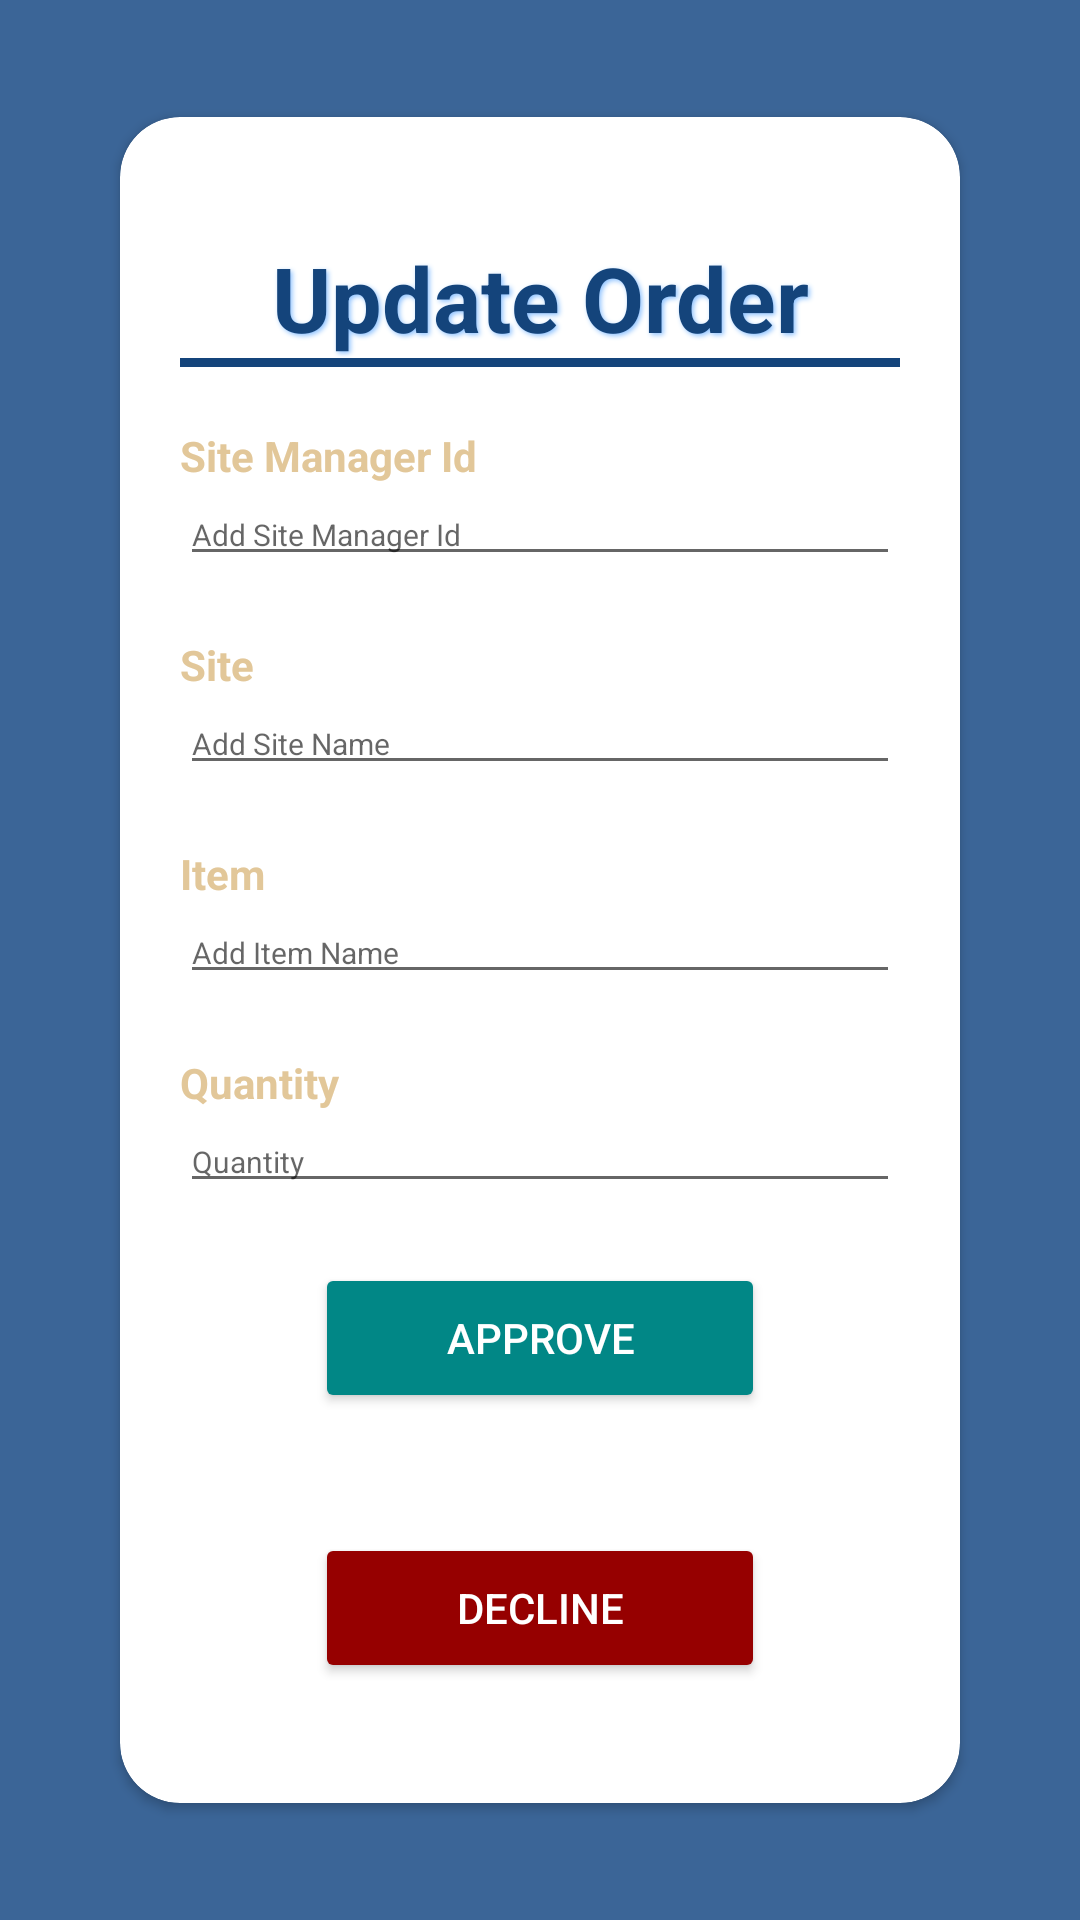

Produce the Android XML layout that renders to this screen, including the resource entries it uses.
<!-- AndroidManifest.xml: application theme Theme.Procure_Pro -->
<!-- res/layout/activity_director_approve_order.xml -->
<?xml version="1.0" encoding="utf-8"?>
<androidx.constraintlayout.widget.ConstraintLayout xmlns:android="http://schemas.android.com/apk/res/android"
    xmlns:app="http://schemas.android.com/apk/res-auto"
    xmlns:tools="http://schemas.android.com/tools"
    android:layout_width="match_parent"
    android:layout_height="match_parent"
    tools:context=".DirectorApproveOrder"
    android:background="@color/bg">

    <androidx.cardview.widget.CardView
        android:layout_width="match_parent"
        android:layout_height="wrap_content"
        android:layout_margin="40dp"
        android:layout_marginStart="40dp"
        android:layout_marginEnd="40dp"
        android:layout_marginBottom="125dp"
        android:backgroundTint="@color/white"
        app:cardCornerRadius="20dp"
        app:layout_constraintBottom_toBottomOf="parent"
        app:layout_constraintEnd_toEndOf="parent"
        app:layout_constraintStart_toStartOf="parent"
        app:layout_constraintTop_toTopOf="parent">

        <LinearLayout
            android:layout_width="match_parent"
            android:layout_height="match_parent"
            android:layout_margin="20dp"
            android:orientation="vertical">

            <TextView
                android:id="@+id/tvAddNewSection"
                android:layout_width="match_parent"
                android:layout_height="wrap_content"
                android:layout_marginTop="20dp"
                android:shadowColor="@color/light"
                android:shadowDx="2"
                android:shadowDy="2"
                android:shadowRadius="4"
                android:text="@string/TvUpdateOrder"
                android:textAlignment="center"
                android:textColor="@color/dark"
                android:textSize="30dp"
                android:textStyle="bold" />

            <View
                android:layout_width="match_parent"
                android:layout_height="3dp"
                android:background="@color/dark">

            </View>

            <TextView
                android:id="@+id/tvSiteManagerId"
                android:layout_width="wrap_content"
                android:layout_height="wrap_content"
                android:layout_marginTop="20dp"
                android:text="@string/TvStaffId"
                android:textColor="@color/mid"
                android:textStyle="bold" />

            <EditText
                android:id="@+id/etSiteMgrId"
                android:layout_width="match_parent"
                android:layout_height="wrap_content"
                android:hint="@string/add_staff_id"
                android:inputType="textPersonName"
                android:textColor="@color/black"
                android:textSize="10sp" />

            <TextView
                android:id="@+id/tvSite"
                android:layout_width="wrap_content"
                android:layout_height="wrap_content"
                android:layout_marginTop="20dp"
                android:text="@string/TvSite"
                android:textColor="@color/mid"
                android:textStyle="bold" />

            <EditText
                android:id="@+id/etSiteName"
                android:layout_width="match_parent"
                android:layout_height="wrap_content"
                android:hint="@string/add_site_name"
                android:inputType="textMultiLine"
                android:textColor="@color/mid"
                android:textSize="10dp" />

            <TextView
                android:id="@+id/tvItem"
                android:layout_width="wrap_content"
                android:layout_height="wrap_content"
                android:layout_marginTop="20dp"
                android:text="@string/TvItem"
                android:textColor="@color/mid"
                android:textStyle="bold" />

            <EditText
                android:id="@+id/etItemName"
                android:layout_width="match_parent"
                android:layout_height="wrap_content"
                android:hint="@string/add_item_name"
                android:inputType="textMultiLine"
                android:textColor="@color/mid"
                android:textSize="10dp" />

            <TextView
                android:id="@+id/tvPrice"
                android:layout_width="wrap_content"
                android:layout_height="wrap_content"
                android:layout_marginTop="20dp"
                android:text="@string/TvQty"
                android:textColor="@color/mid"
                android:textStyle="bold" />


            <EditText
                android:id="@+id/etQtyOrder"
                android:layout_width="match_parent"
                android:layout_height="wrap_content"
                android:hint="Quantity"
                android:inputType="textMultiLine"
                android:textColor="@color/mid"
                android:textSize="10dp" />

            <Button
                android:id="@+id/btnApprove"
                android:layout_width="@dimen/btnWidth"
                android:layout_height="@dimen/btnHeight"
                android:layout_gravity="center"
                android:layout_margin="20dp"
                android:backgroundTint="@color/teal_700"
                android:text="@string/ApproveBtn"
                android:textColor="@color/white" />

            <Button
                android:id="@+id/btnDecline"
                android:layout_width="@dimen/btnWidth"
                android:layout_height="@dimen/btnHeight"
                android:layout_gravity="center"
                android:layout_margin="20dp"
                android:backgroundTint="@color/red"
                android:text="@string/DeclineBtn"
                android:textColor="@color/white" />

        </LinearLayout>

    </androidx.cardview.widget.CardView>

</androidx.constraintlayout.widget.ConstraintLayout>
<!-- resources referenced by this layout -->
<resources>
  <color name="bg">#3b6597</color>
  <color name="black">#FF000000</color>
  <color name="dark">#14447b</color>
  <color name="light">#91c4ff</color>
  <color name="mid">#E2C799</color>
  <color name="red">#960000</color>
  <color name="teal_700">#FF018786</color>
  
      -- App colors --
  <color name="white">#FFFFFFFF</color>
  <dimen name="btnHeight">50dp</dimen>
  <dimen name="btnWidth">150dp</dimen>
  <string name="ApproveBtn">Approve</string>
  <string name="DeclineBtn">Decline</string>
  <string name="TvItem">Item</string>
  <string name="TvQty">Quantity</string>
  <string name="TvSite">Site</string>
  <string name="TvStaffId">Site Manager Id</string>
  <string name="TvUpdateOrder">Update Order</string>
  <string name="add_item_name">Add Item Name</string>
  <string name="add_site_name">Add Site Name</string>
  <string name="add_staff_id">Add Site Manager Id</string>
  <style name="Theme.Procure_Pro" parent="Theme.MaterialComponents.DayNight.DarkActionBar">
          
          <item name="colorPrimary">@color/purple_500</item>
          <item name="colorPrimaryVariant">@color/purple_700</item>
          <item name="colorOnPrimary">@color/white</item>
          
          <item name="colorSecondary">@color/teal_200</item>
          <item name="colorSecondaryVariant">@color/teal_700</item>
          <item name="colorOnSecondary">@color/black</item>
          
          <item name="android:statusBarColor">?attr/colorPrimaryVariant</item>
          
      </style>
  <color name="purple_500">#FF6200EE</color>
  <color name="purple_700">#424141</color>
  <color name="teal_200">#FF03DAC5</color>
</resources>
